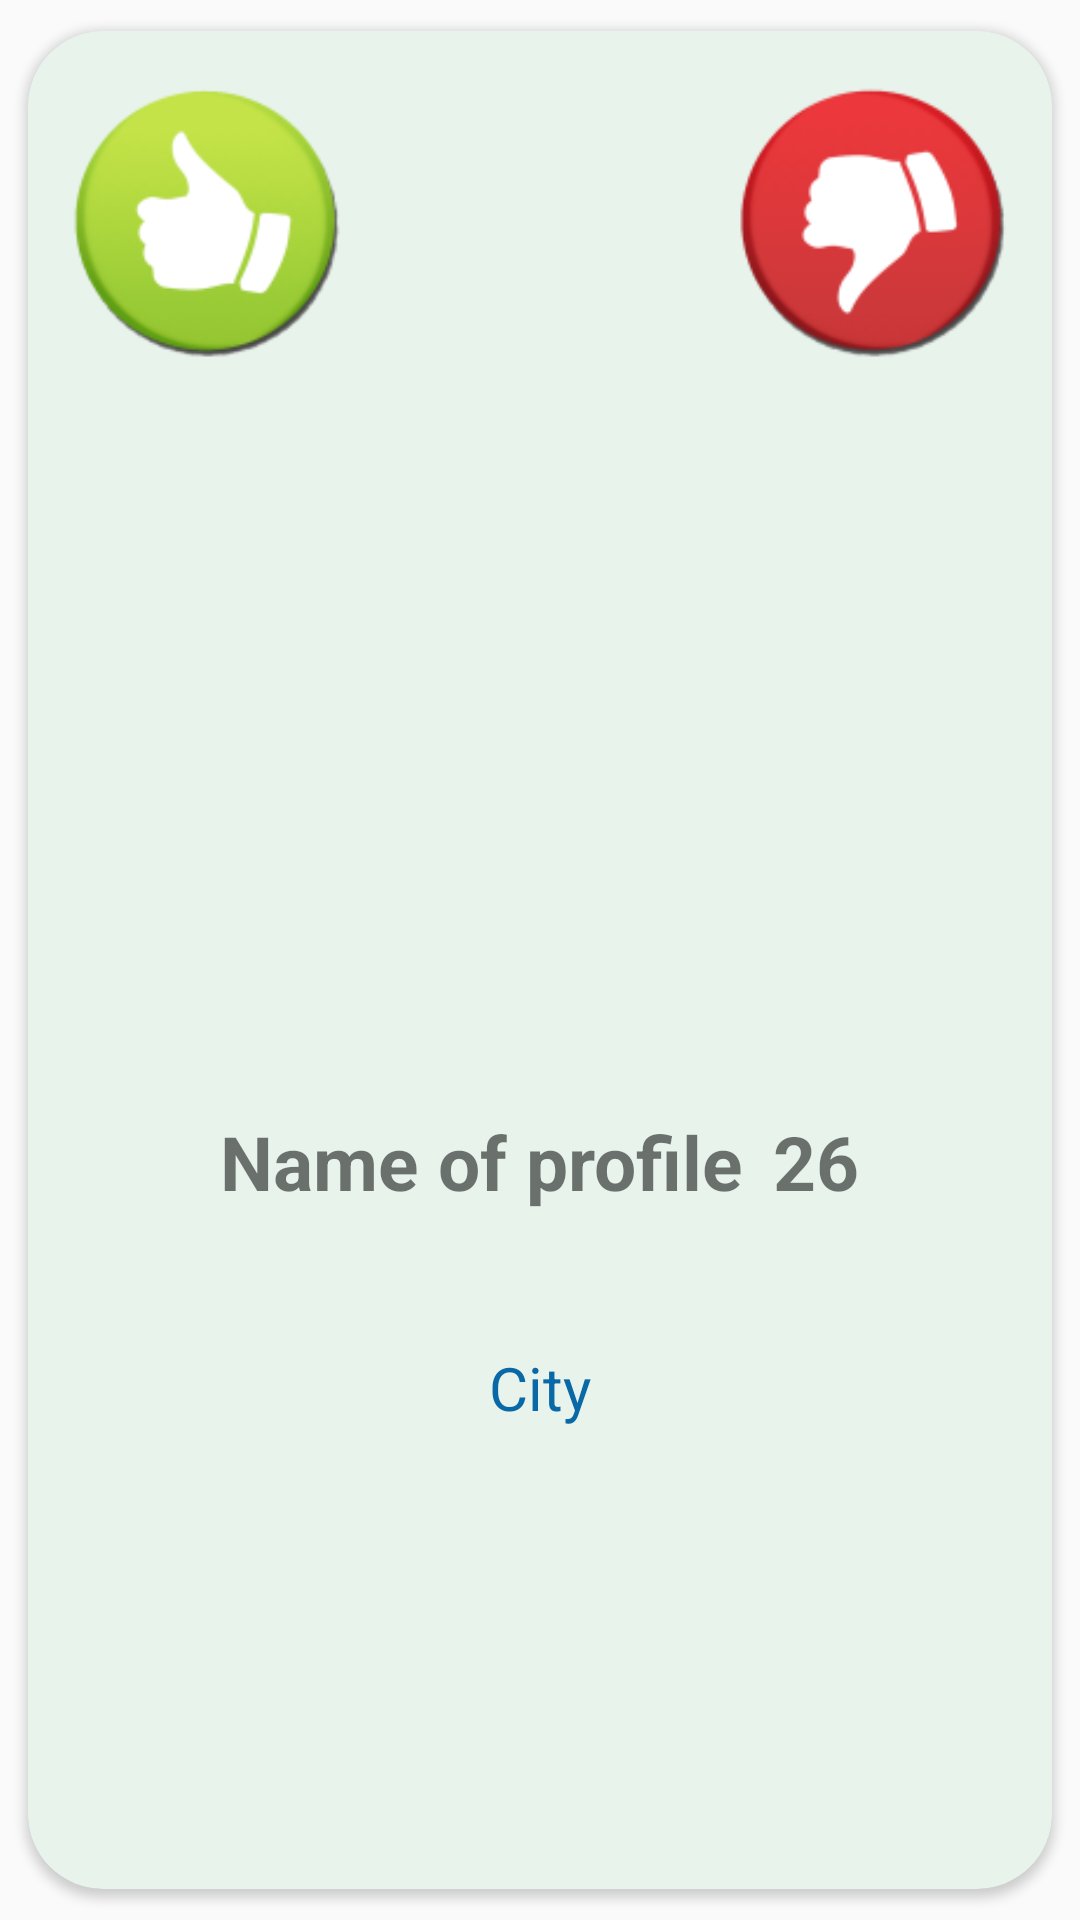

Reconstruct the res/layout file that produces this screen, plus the resources it refers to.
<!-- AndroidManifest.xml: application theme AppTheme -->
<!-- res/layout/profile_card.xml -->
<?xml version="1.0" encoding="utf-8"?>
<androidx.cardview.widget.CardView
    android:layout_width="match_parent"
    android:layout_height="match_parent"
    xmlns:android="http://schemas.android.com/apk/res/android"
    xmlns:app="http://schemas.android.com/apk/res-auto"
    app:cardUseCompatPadding="true"
    app:cardBackgroundColor="@color/colorPrimaryDark"
    app:contentPadding="10dp"
    android:id="@+id/card_view"
    app:cardCornerRadius="25dp">

    <RelativeLayout

        android:layout_gravity="center"
        android:layout_width="match_parent"
        android:layout_height="wrap_content">

        <ImageView
            android:layout_width="match_parent"
            android:layout_height="300dp"
            android:layout_marginTop="10dp"
            android:layout_centerHorizontal="true"
            android:src="@mipmap/ic_launcher"
            android:scaleType="fitXY"
            android:id="@+id/card_profile_iv" />

        <LinearLayout
            android:layout_width="wrap_content"
            android:layout_height="wrap_content"
            android:layout_margin="20dp"
            android:padding="20dp"
            android:layout_below="@+id/card_profile_iv"
            android:id="@+id/card_profile_info"
            android:layout_marginTop="30dp"
            android:layout_centerInParent="true"
            android:orientation="horizontal">

            <TextView
                android:layout_width="wrap_content"
                android:layout_height="wrap_content"
                android:text="@string/name_of_profile"
                android:textSize="25sp"
                android:textStyle="bold"
                android:id="@+id/card_name_tv"/>

            <TextView
                android:layout_width="wrap_content"
                android:layout_height="wrap_content"
                android:text="@string/age_int"
                android:textSize="25sp"
                android:textStyle="bold"
                android:layout_marginStart="10dp"
                android:id="@+id/card_age_tv"/>

        </LinearLayout>

        <TextView
            android:layout_width="wrap_content"
            android:layout_height="wrap_content"
            android:layout_below="@id/card_profile_info"
            android:layout_marginTop="5dp"
            android:text="@string/city_str"
            android:textColor="@color/Blue"
            android:textSize="20sp"
            android:layout_centerHorizontal="true"
            android:id="@+id/location_tv"/>

        <TextView
            android:layout_width="wrap_content"
            android:layout_height="wrap_content"
            android:layout_below="@id/location_tv"
            android:layout_marginTop="5dp"
            android:text=""
            android:textColor="@color/colorAccent"
            android:textSize="30sp"
            android:visibility="gone"
            android:textStyle="bold"
            android:layout_centerHorizontal="true"
            android:id="@+id/compability_tv"/>


        <FrameLayout
            android:id="@+id/right_overlay"
            android:layout_width="match_parent"
            android:layout_height="match_parent">

            <ImageView
                android:layout_width="100dp"
                android:layout_height="100dp"
                android:layout_gravity="left"
                android:scaleType="fitCenter"
                android:src="@drawable/like_icon" />
            

        </FrameLayout>

        <FrameLayout
            android:id="@+id/left_overlay"
            android:layout_width="match_parent"
            android:layout_height="match_parent">

            <ImageView
                android:layout_width="100dp"
                android:layout_height="100dp"
                android:src="@drawable/dislike_icon"
                android:layout_gravity="right"
                android:scaleType="fitCenter"/>


            

        </FrameLayout>


    </RelativeLayout>

</androidx.cardview.widget.CardView>
<!-- resources referenced by this layout -->
<resources>
  <color name="Blue">#0968A6</color>
  <color name="colorAccent">#06A66B</color>
  <color name="colorPrimaryDark">#e8f3ec</color>
  <!-- drawable dislike_icon: png bitmap (drawable, 11105 bytes) -->
  <!-- drawable like_icon: png bitmap (drawable, 11842 bytes) -->
  <string name="age_int">26</string>
  <string name="city_str">City</string>
  <string name="name_of_profile">Name of profile</string>
  <style name="AppTheme" parent="Theme.AppCompat.Light.NoActionBar">
          
          <item name="colorPrimary">@color/colorPrimary</item>
          <item name="colorPrimaryDark">@color/colorPrimary</item>
          <item name="colorAccent">@color/colorAccent</item>
      </style>
  <color name="colorPrimary">#34b7f1</color>
</resources>
